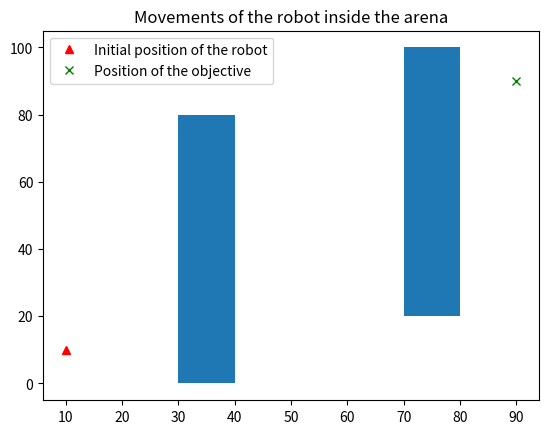

Reproduce this figure in Python.
import sys
import random
import numpy as np
import math

'''This function accepts in input a list of strings, and tries to parse them to update the position of a robot. Then returns distance from objective.'''


def fitnessRobot(listOfCommands, visualize=False):
    # the Arena is a 100 x 100 pixel space
    arenaLength = 100
    arenaWidth = 100
    print(listOfCommands)
    # let's also put a couple of walls in the arena; walls are described by a set of 4 (x,y) corners (bottom-left, top-left, top-right, bottom-right)
    walls = []

    wall1 = dict()
    wall1["x"] = 30
    wall1["y"] = 0
    wall1["width"] = 10
    wall1["height"] = 80

    wall2 = dict()
    wall2["x"] = 70
    wall2["y"] = 20
    wall2["width"] = 10
    wall2["height"] = 80

    walls.append(wall1)
    walls.append(wall2)

    # initial position and orientation of the robot
    startX = robotX = 10
    startY = robotY = 10
    Degree= 90  # 90°

    # position of the objective
    objectiveX = 90
    objectiveY = 90

    # this is a list of points that the robot will visit; used later to visualize its path
    positions = []
    positions.append([robotX, robotY])

    # TODO move robot, check that the robot stays inside the arena and stop movement if a wall is hit
    
    for command in listOfCommands:
        if command.startswith('rotate'):
            Degree = Degree + int(command[6:len(command)])
            print('Degree :',Degree)
        else:
            distance = int(command[4:len(command)])
            print(distance)
            destiX = robotX + distance*math.cos(Degree/180*math.pi)
            destiY = robotY + distance*math.sin(Degree/180*math.pi)
            if move_possible(walls,destiX,destiY):
                robotX = destiX
                robotY = destiY
            else:
                break
            print("robotX : ", robotX)
            print("robotY : ", robotY)
    # measure distance from objective

    distanceFromObjective = math.sqrt((robotX-objectiveX)**2+(robotY-objectiveY)**2)

    # this is optional, argument "visualize" has to be explicitly set to "True" when function is called
    if visualize:

        import matplotlib.pyplot as plt
        import matplotlib.patches as patches
        figure = plt.figure()
        ax = figure.add_subplot(111)

        # plot initial position and objective
        ax.plot(startX, startY, 'r^', label="Initial position of the robot")
        ax.plot(objectiveX, objectiveY, 'gx', label="Position of the objective")

        # plot the walls
        for wall in walls:
            ax.add_patch(patches.Rectangle((wall["x"], wall["y"]), wall["width"], wall["height"]))

        # plot a series of lines describing the movement of the robot in the arena
        for i in range(1, len(positions)):
            ax.plot([positions[i - 1][0], positions[i][0]], [positions[i - 1][1], positions[i][1]], 'r-',
                    label="Robot path")

        ax.set_title("Movements of the robot inside the arena")
        ax.legend(loc='best')
        plt.show()

    return distanceFromObjective

def move_possible(walls,a,b):
    for wall in walls:
        if a > 0 and a < 100 and b >0 and b < 100:
            if a > wall['x'] and a < wall['x']+wall['width'] and b > wall['y'] and b <wall['y'] + wall['height'] :
                return False
        else:
            return False
    return True

def tournamentSelection(population, size):
    tourn=np.random.choice(population,size, replace=False) # Selection du nombre d'individu pour le tournoi
    tournSorted=sorted(tourn, key=lambda k: k['Fitness']) # Classement des individus selon la fitness
    return tournSorted[0] # Renvoi du meilleur individu


def croisement(genome1, genome2):
    n_commands = len(genome1)
    pCros = random.uniform(0, 1)
    for i in range(n_commands):
        ifCros = random.uniform(0, 1)
        if ifCros<pCros:
            genome1[i] = genome2[i]
    return genome1

# can't change frome rotate to move or from move to rotate
def mutation(genome, mu, tau_move, tau_rotation):
    n_commands = len(genome)
    for i in range(n_commands):
        pMu = random.uniform(0, 1)
        if pMu<mu:
            if genome[i][0]=='r':
                angle = int(genome[i][6:len(genome[i])])
                angle = angle + random.randint(-tau_rotation, tau_rotation)
                genome[i] = 'rotate' + str(angle)
            else:
                length = int(genome[i][4:len(genome[i])])
                length = length + random.randint(-tau_move, tau_move)
                length = max(0, min(length, 40))
                genome[i] = 'move' + str(length)
    return genome

'''TAUX DE RENOUVELLEMENT FIXE '''
'''This function will generate the next generation with the first method: mu-lambda best parents are conserved, and lambda new children are produced.'''
def nextGeneration_1(population, popSize, p_croisement, p_enfant):
    n_enfant = int(popSize * p_enfant)
    n_parent = popSize - n_enfant
    mergedPopulation = population[0:n_parent]
    n_croisement = int(n_enfant * p_croisement)
    n_mutation = n_enfant - n_croisement
    tournSize = 2 # Taille de tournoi
    # generate children by croisement
    for i in range(n_croisement):
        newIndividual = {}
        # Selection de l'individu à croiser
        indv1 = tournamentSelection(population, tournSize)
        indv2 = tournamentSelection(population, tournSize)
        newIndividual['Genome'] = croisement(indv1['Genome'], indv2['Genome'])
        newIndividual['Fitness'] = fitnessRobot(newIndividual['Genome'], False)
        mergedPopulation.append(newIndividual)
    # generate children by mutation
    for i in range(n_mutation):
        indv = tournamentSelection(population, tournSize)
        newIndividual = {}
        newIndividual['Genome'] = mutation(indv['Genome'], 0.3, 10, 10)
        newIndividual['Fitness'] = fitnessRobot(newIndividual['Genome'], False)
        mergedPopulation.append(newIndividual)
    mergedPopulation = sorted(mergedPopulation, key=lambda k:k['Fitness'])
    return mergedPopulation

'''TAUX DE RENOUVELLEMENT VARIABLE'''
'''This function will generate the next generation with the second method: all parents are conserved, and lambda (for now lambda=popSize) new children are produced, and we select popSize best individuals in the merged population.'''
def nextGeneration_2(population, popSize, p_croisement):
    mergedPopulation = population
    n_enfant = popSize
    n_croisement = int(n_enfant * p_croisement)
    n_mutation = n_enfant - n_croisement
    tournSize = 2 # Taille de tournoi
    # generate children by croisement
    for i in range(n_croisement):
        newIndividual = {}
        # Selection de l'individu à croiser
        indv1 = tournamentSelection(population, tournSize)
        indv2 = tournamentSelection(population, tournSize)
        newIndividual['Genome'] = croisement(indv1['Genome'], indv2['Genome'])
        newIndividual['Fitness'] = fitnessRobot(newIndividual['Genome'], False)
        mergedPopulation.append(newIndividual)
    # generate children by mutation
    for i in range(n_mutation):
        indv = tournamentSelection(population, tournSize)
        newIndividual = {}
        newIndividual['Genome'] = mutation(indv['Genome'], 0.3, 10, 10)
        newIndividual['Fitness'] = fitnessRobot(newIndividual['Genome'], False)
        mergedPopulation.append(newIndividual)
    mergedPopulation = sorted(mergedPopulation, key=lambda k:k['Fitness'])
    return mergedPopulation[0: popSize]


'''L'ENCHAÎNEMENT DES OPÉRATIONS : en parallèle '''
'''This function will generate the next generation with the third method: elite parents are conserved, and p_croisement of the rest will do the croisement and then p_mutation of them mutate.'''
def nextGeneration_3(population, popSize, p_croisement, p_change):
    n_change = int(popSize * p_change)
    n_parent = popSize - n_change
    n_croisement = int(n_change * p_croisement)
    n_mutation = n_change - n_croisement
    tournSize = 2 # Taille de tournoi
    # generate children by croisement
    for i in range(int(n_croisement/2)):
        newIndividual1 = {}
        newIndividual2 = {}
        # Selection de l'individu à croiser
        indv1 = tournamentSelection(population[n_parent:popSize], tournSize)
        indv2 = tournamentSelection(population[n_parent:popSize], tournSize)
        newIndividual1['Genome'] = croisement(indv1['Genome'], indv2['Genome'])
        newIndividual1['Fitness'] = fitnessRobot(newIndividual1['Genome'], False)
        newIndividual2['Genome'] = croisement(indv1['Genome'], indv2['Genome'])
        newIndividual2['Fitness'] = fitnessRobot(newIndividual2['Genome'], False)
        population[population.index(indv1)] = newIndividual1
        population[population.index(indv2)] = newIndividual2
    # generate children by mutation
    for i in range(n_mutation):
        indv = tournamentSelection(population[n_parent:popSize], tournSize)
        newIndividual = {}
        newIndividual['Genome'] = mutation(indv['Genome'], 0.3, 10, 10)
        newIndividual['Fitness'] = fitnessRobot(newIndividual['Genome'], False)
        population[population.index(indv)] = newIndividual
    population = sorted(population, key=lambda k:k['Fitness'])
    return population


################# MAIN
def main() :
	
	# first, let's see what happens with an empty list of commands
    # listOfCommands = []
    # fitnessRobot(listOfCommands, visualize=True)
    
    popSize = 50 # population
    n_commands = 20 # length of the command list of each person
    n_rotate = 0.2 # proportion of rotate commands
    n_gen = 20 # number of generations
    
    # generation 0
    population = []
    for i in range(popSize):
        newIndividual = {}
        commands = []
        for j in range(n_commands):
            n_random = random.randint(1, 100)
            if n_random<=100*n_rotate:
                # rotate angle should be between -90 and 90
                command = 'rotate' + str(random.randint(-90, 90))
            else:
                # move length should be between 1 and 40
                command = 'move' + str(random.randint(1,40))
            commands.append(command)
        newIndividual['Genome'] = commands
        newIndividual['Fitness'] = fitnessRobot(commands, False)
        population.append(newIndividual)
    
    #Tri de la population en fonction de la Fitness des individus
    population = sorted(population, key=lambda k:k['Fitness'])
    
    #Calcul des informations sur la population : meilleure fitness, fitness moyenne, pire fitness et déviation standard des fitness
    fitnesses = [p['Fitness'] for p in population]
    infosFitnesses = []
    bestFit = fitnesses[0]
    meanFit = np.mean(fitnesses)
    worstFit = fitnesses[-1]
    stdFit = np.std(fitnesses)
    infosFitnesses.append([bestFit, meanFit, worstFit, stdFit])
    print('Gen ', 0, ': Best: ', bestFit, ' Mean: ', meanFit, ' Worst:', worstFit, 'Std: ', stdFit)

    p_croisement = 0.5 # proportion of croisement, 1-p_croisement the proportion of mutatoion
    p_enfant = 0.5 # p_enfant * popSize the number of children produced
    
    for it in range(n_gen): # un tour de boucle = une génération
        # 3 ways to generate the next generation
        poplulation = nextGeneration_1(population, popSize, p_croisement, p_enfant)
        # poplulation = nextGeneration_2(population, popSize, p_croisement)
        # poplulation = nextGeneration_3(population, popSize, p_croisement, p_enfant)
        fitnesses = [p['Fitness'] for p in population]
        infosFitnesses = []
        bestFit = fitnesses[0]
        meanFit = np.mean(fitnesses)
        worstFit = fitnesses[-1]
        stdFit = np.std(fitnesses)
        infosFitnesses.append([bestFit, meanFit, worstFit, stdFit])
        print('Gen ', it+1, ': Best: ', bestFit, ' Mean: ', meanFit, ' Worst:', worstFit, 'Std: ', stdFit)
    fitnessRobot(population[0]['Genome'], True)
    return 0

if __name__ == "__main__" :
	sys.exit( main() )

